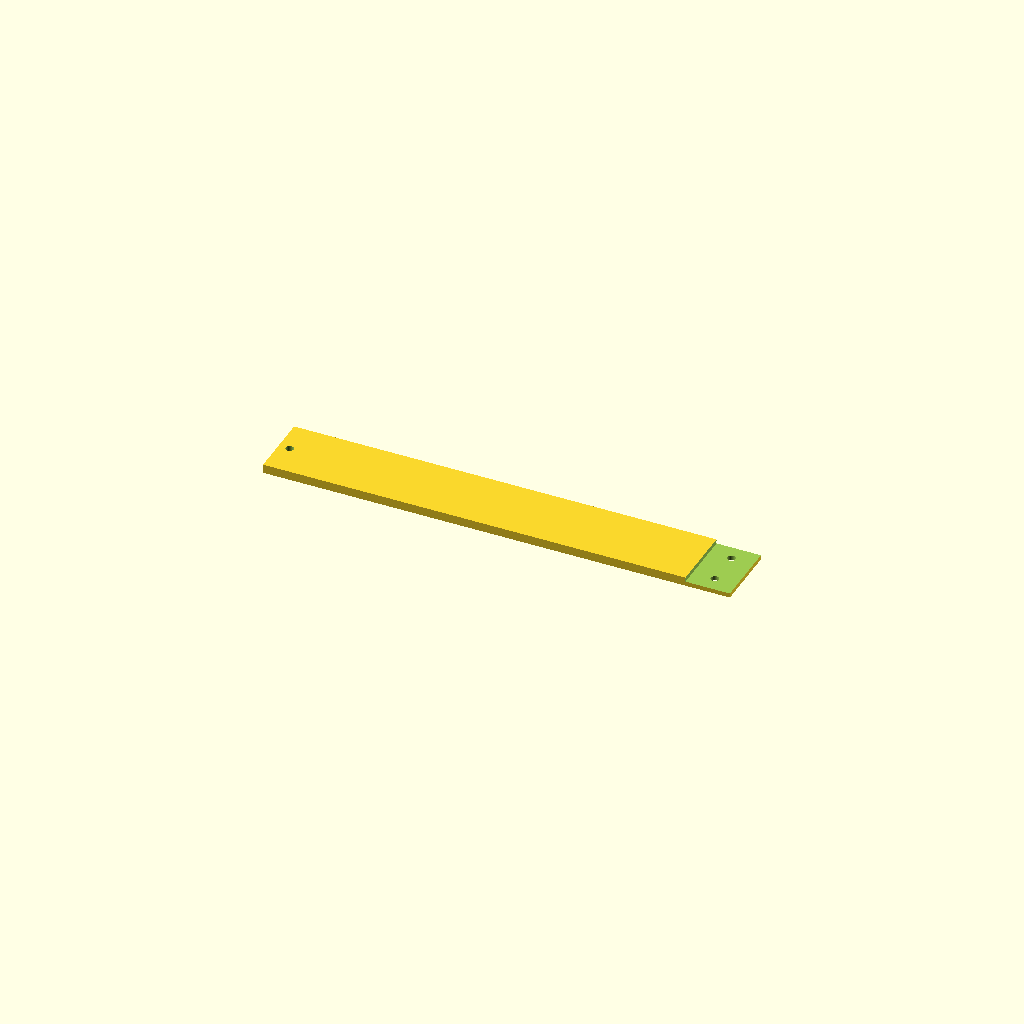
Cell 1: rendered with the file's own defaults.
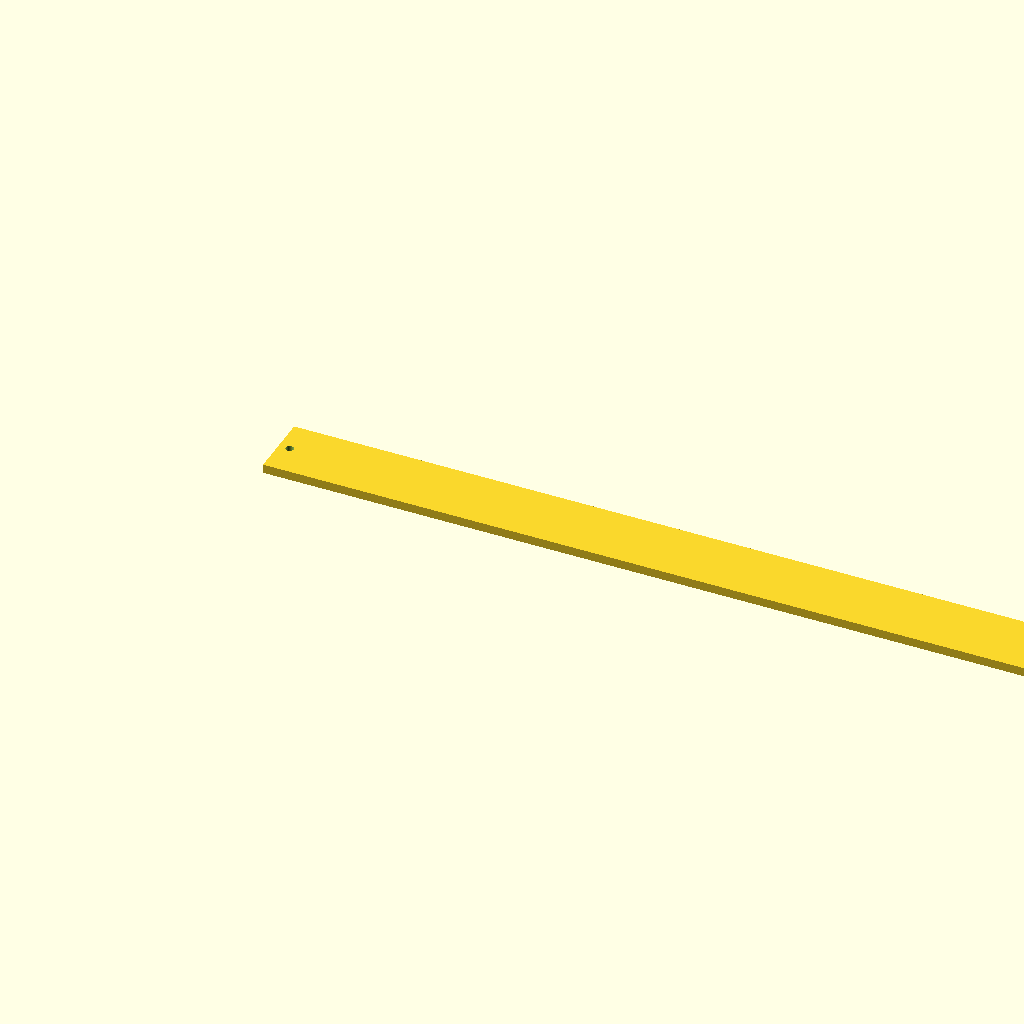
Cell 2: lengte = 420 (everything else at default).
All cells are drawn from one camera (rotation 55°, 0°, 25°, orthographic, colour scheme Cornfield), so only the parameter changes between them.
OpenSCAD source file scad/oud/versie7/zijkant-arm1-deel2.scad:
lengte = 210;
difference(){
	union(){
        
       translate([0,0,0]){
           cube([lengte,30,4], center=false);
       }


	}
	union() {

       translate([lengte-20,-10,2]){
           cube([30,50,4], center=false);
       }


       translate([5,15,-2]){
            rotate(a = [0,0,90]) {
              cylinder(h=600, r=1.8, $fn=100, center=false);
            }
       }	



       translate([lengte-10,15-8,-2]){
            rotate(a = [0,0,90]) {
              cylinder(h=600, r=1.8, $fn=100, center=false);
            }
       }	
       translate([lengte-10,15+8,-2]){
            rotate(a = [0,0,90]) {
              cylinder(h=600, r=1.8, $fn=100, center=false);
            }
       }	


        
	}
}
Customizer parameters (derived from the source; name, type, default, range or options):
lengte: number, default 210
